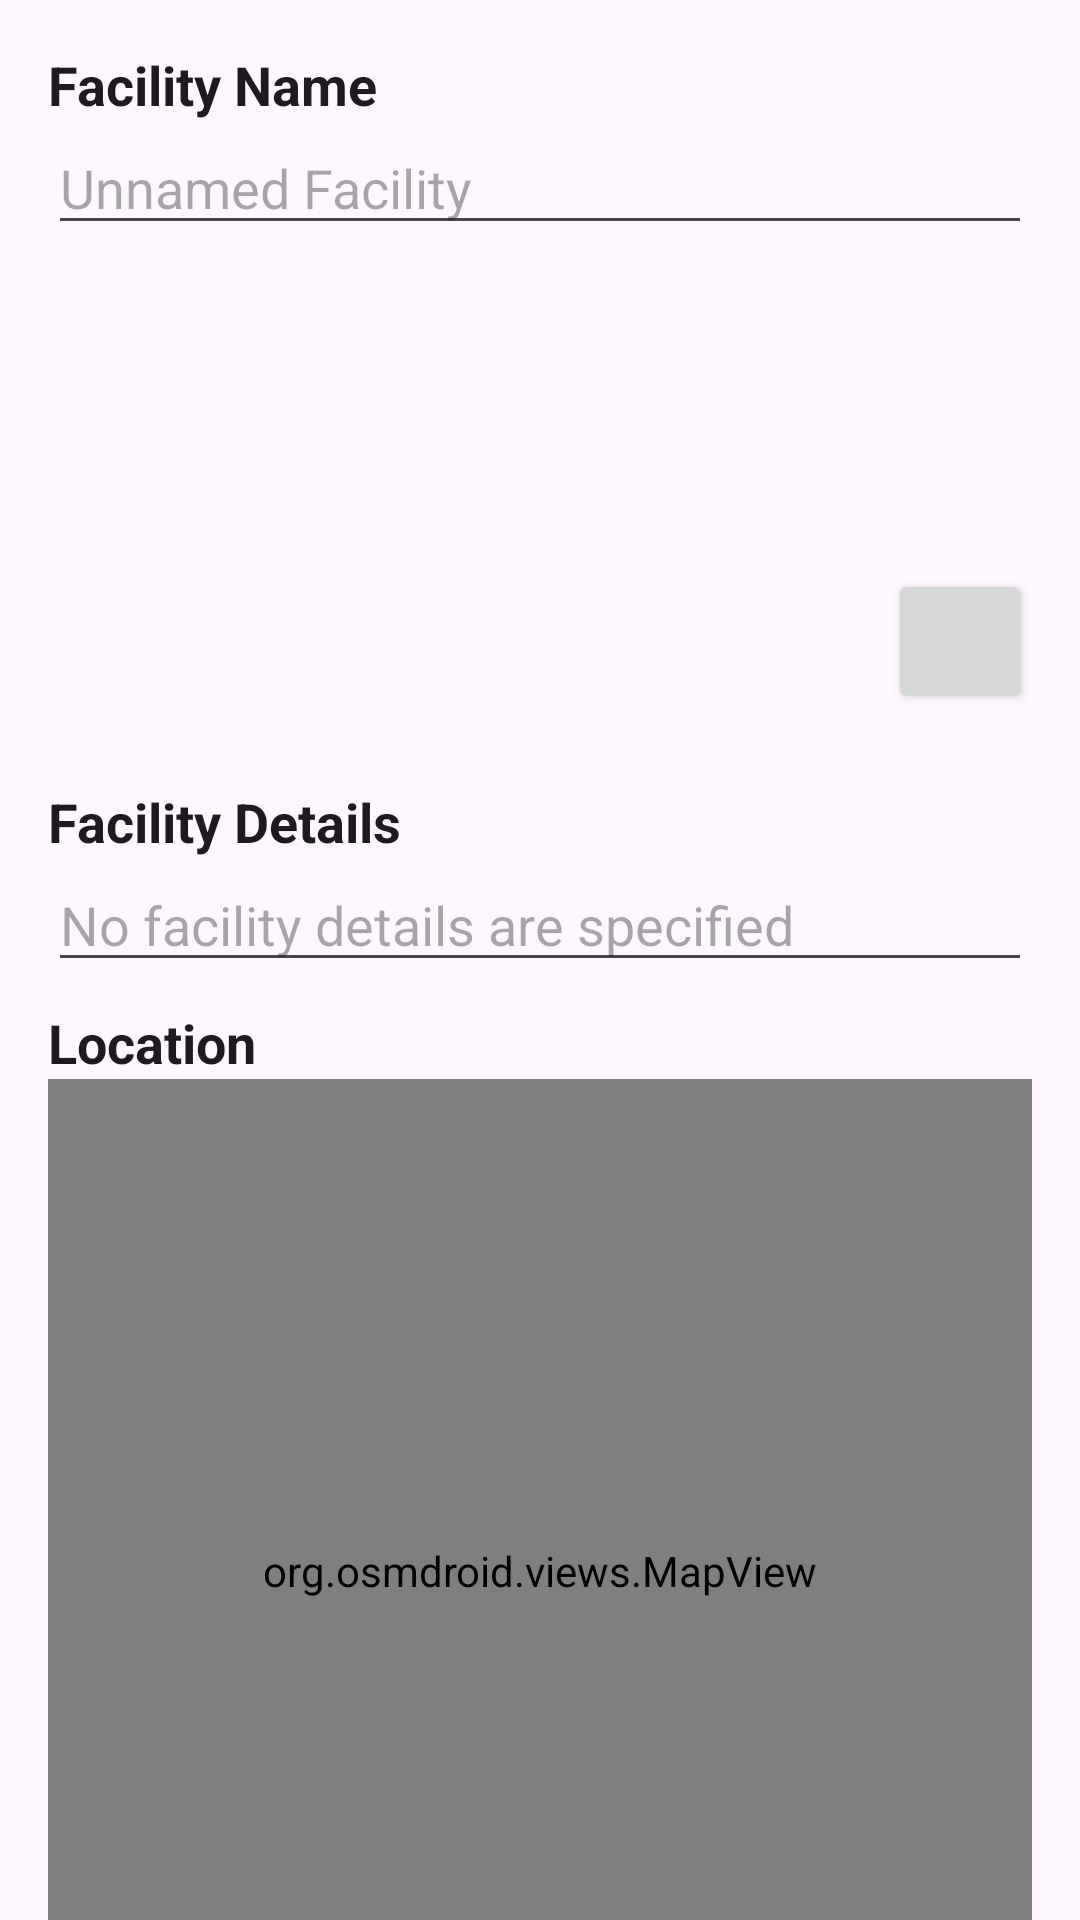

Here is an Android app screen rendered from its layout file. Give the layout XML and the strings, colors and styles it references.
<!-- AndroidManifest.xml: application theme Theme.NapkinApp -->
<!-- res/layout/facility_edit.xml -->
<?xml version="1.0" encoding="utf-8"?>
<androidx.core.widget.NestedScrollView
    xmlns:android="http://schemas.android.com/apk/res/android"
    xmlns:app="http://schemas.android.com/apk/res-auto"
    xmlns:tools="http://schemas.android.com/tools"
    android:layout_width="match_parent"
    android:layout_height="wrap_content"
    android:fillViewport="true">

<LinearLayout
    android:layout_width="match_parent"
    android:layout_height="match_parent"
    android:orientation="vertical"
    android:padding="16dp">

    <androidx.constraintlayout.widget.ConstraintLayout
        android:layout_width="match_parent"
        android:layout_height="wrap_content">

        <TextView
            android:id="@+id/facility_name_text_view"
            android:layout_width="match_parent"
            android:layout_height="wrap_content"
            android:text="Facility Name"
            android:textColor="@color/text_primary"
            android:textSize="@dimen/text_size_primary"
            android:textStyle="bold"
            app:layout_constraintTop_toTopOf="parent"
            app:layout_constraintStart_toStartOf="parent"/>

        <EditText
            android:id="@+id/facility_name"
            android:layout_width="match_parent"
            android:layout_height="wrap_content"
            android:hint="Unnamed Facility"
            android:textColor="@color/text_primary"
            android:textSize="@dimen/text_size_primary"
            app:layout_constraintTop_toBottomOf="@id/facility_name_text_view"
            app:layout_constraintBottom_toBottomOf="parent"
            app:layout_constraintStart_toStartOf="parent"/>

    </androidx.constraintlayout.widget.ConstraintLayout>

    <androidx.constraintlayout.widget.ConstraintLayout
        android:layout_width="match_parent"
        android:layout_height="wrap_content"
        android:layout_marginVertical="8dp">

        <ImageView
            android:id="@+id/image"
            android:layout_width="match_parent"
            android:layout_height="0dp"
            app:layout_constraintDimensionRatio="2:1"
            app:layout_constraintEnd_toEndOf="parent"
            app:layout_constraintStart_toStartOf="parent"
            app:layout_constraintTop_toTopOf="parent"
            android:src="@drawable/default_image"
            android:scaleType="centerCrop"/>

        <Button
            android:id="@+id/edit_facility_image"
            android:layout_width="48dp"
            android:layout_height="48dp"
            android:layout_marginBottom="16dp"
            android:theme="@style/ThemeOverlay.Material3.Button.ElevatedButton"
            android:foreground="@drawable/baseline_edit_24"
            android:foregroundGravity="center"
            android:foregroundTint="@color/text_secondary"
            app:layout_constraintBottom_toBottomOf="parent"
            app:layout_constraintEnd_toEndOf="parent" />

    </androidx.constraintlayout.widget.ConstraintLayout>

    <androidx.constraintlayout.widget.ConstraintLayout
        android:layout_width="match_parent"
        android:layout_height="wrap_content">

        <TextView
            android:id="@+id/facility_description_text_view"
            android:layout_width="match_parent"
            android:layout_height="wrap_content"
            android:text="Facility Details"
            android:textColor="@color/text_primary"
            android:textSize="@dimen/text_size_primary"
            android:textStyle="bold"
            app:layout_constraintStart_toStartOf="parent"
            app:layout_constraintTop_toTopOf="parent"/>

        <EditText
            android:id="@+id/facility_description"
            android:layout_width="match_parent"
            android:layout_height="wrap_content"
            android:hint="No facility details are specified"
            android:textColor="@color/text_secondary"
            app:layout_constraintEnd_toEndOf="parent"
            app:layout_constraintStart_toStartOf="parent"
            app:layout_constraintTop_toBottomOf="@+id/facility_description_text_view" />

    </androidx.constraintlayout.widget.ConstraintLayout>

    

    <TextView
        android:id="@+id/location_text_view"
        android:layout_width="match_parent"
        android:layout_height="wrap_content"
        android:text="Location"
        android:textColor="@color/text_primary"
        android:textSize="@dimen/text_size_primary"
        android:textStyle="bold"
        android:layout_marginTop="8dp"
        app:layout_constraintStart_toStartOf="parent"
        app:layout_constraintTop_toTopOf="parent"/>

    <include
        layout="@layout/map_widget"
        android:layout_width="match_parent"
        android:layout_height="wrap_content" />

    <androidx.constraintlayout.widget.ConstraintLayout
        android:layout_width="match_parent"
        android:layout_height="wrap_content"
        android:layout_marginTop="8dp">

        <Button
            android:id="@+id/button"
            android:layout_width="wrap_content"
            android:layout_height="wrap_content"
            android:text="Save"
            android:textColor="@color/white"
            app:icon="@drawable/baseline_check_24"
            app:layout_constraintTop_toTopOf="parent"
            app:layout_constraintStart_toStartOf="parent"
            app:layout_constraintEnd_toEndOf="parent"/>
    </androidx.constraintlayout.widget.ConstraintLayout>

    </LinearLayout>
</androidx.core.widget.NestedScrollView>
<!-- res/layout/map_widget.xml (included above) -->
<?xml version="1.0" encoding="utf-8"?>
<androidx.constraintlayout.widget.ConstraintLayout xmlns:android="http://schemas.android.com/apk/res/android"
    android:layout_width="match_parent"
    android:layout_height="wrap_content"
    xmlns:app="http://schemas.android.com/apk/res-auto">

    <org.osmdroid.views.MapView android:id="@+id/map"
        android:layout_width="0dp"
        android:layout_height="0dp"
        app:layout_constraintStart_toStartOf="parent"
        app:layout_constraintTop_toTopOf="parent"
        app:layout_constraintWidth="match_parent"
        app:layout_constraintDimensionRatio="1:1"/>
</androidx.constraintlayout.widget.ConstraintLayout>
<!-- resources referenced by this layout -->
<resources>
  <color name="text_primary">#FF1D1B20</color>
  <color name="text_secondary">#FF49454F</color>
  <color name="white">#FFFFFFFF</color>
  <dimen name="text_size_primary">18sp</dimen>
  <style name="Theme.NapkinApp" parent="Base.Theme.NapkinApp" />
  <style name="Base.Theme.NapkinApp" parent="Theme.Material3.DayNight.NoActionBar">
          
          
      </style>
</resources>
